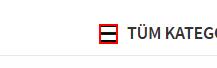
Task: Bilgisayar Tablet Kategorisinde Fiyat ve Ürün Bilgisi Toplama Otomasyonu
Workflow: GetSubCategoriesFromTrendyol

Step 1 [try]: click on the text

Step 2: click on the image (same screen as step 1)

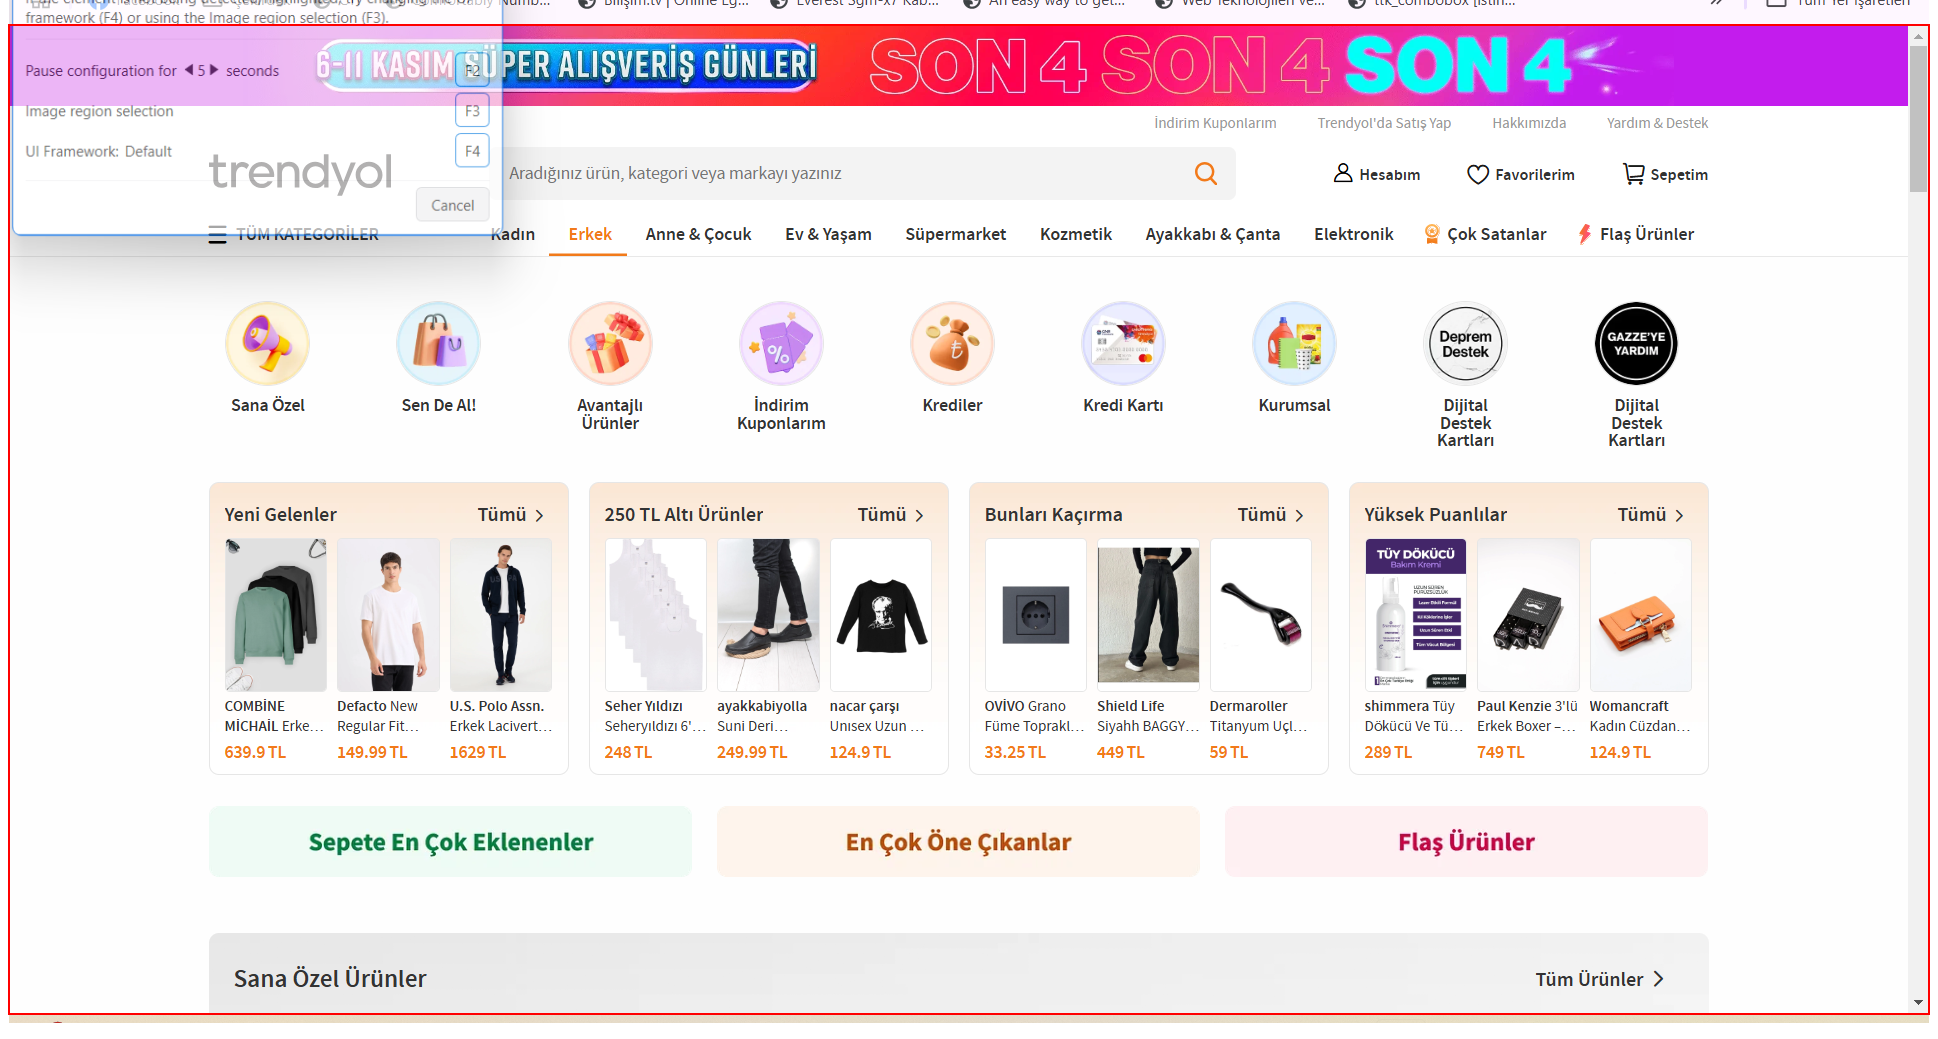
Step 3 [finally]: Chrome kapatıldı (chrome.exe)